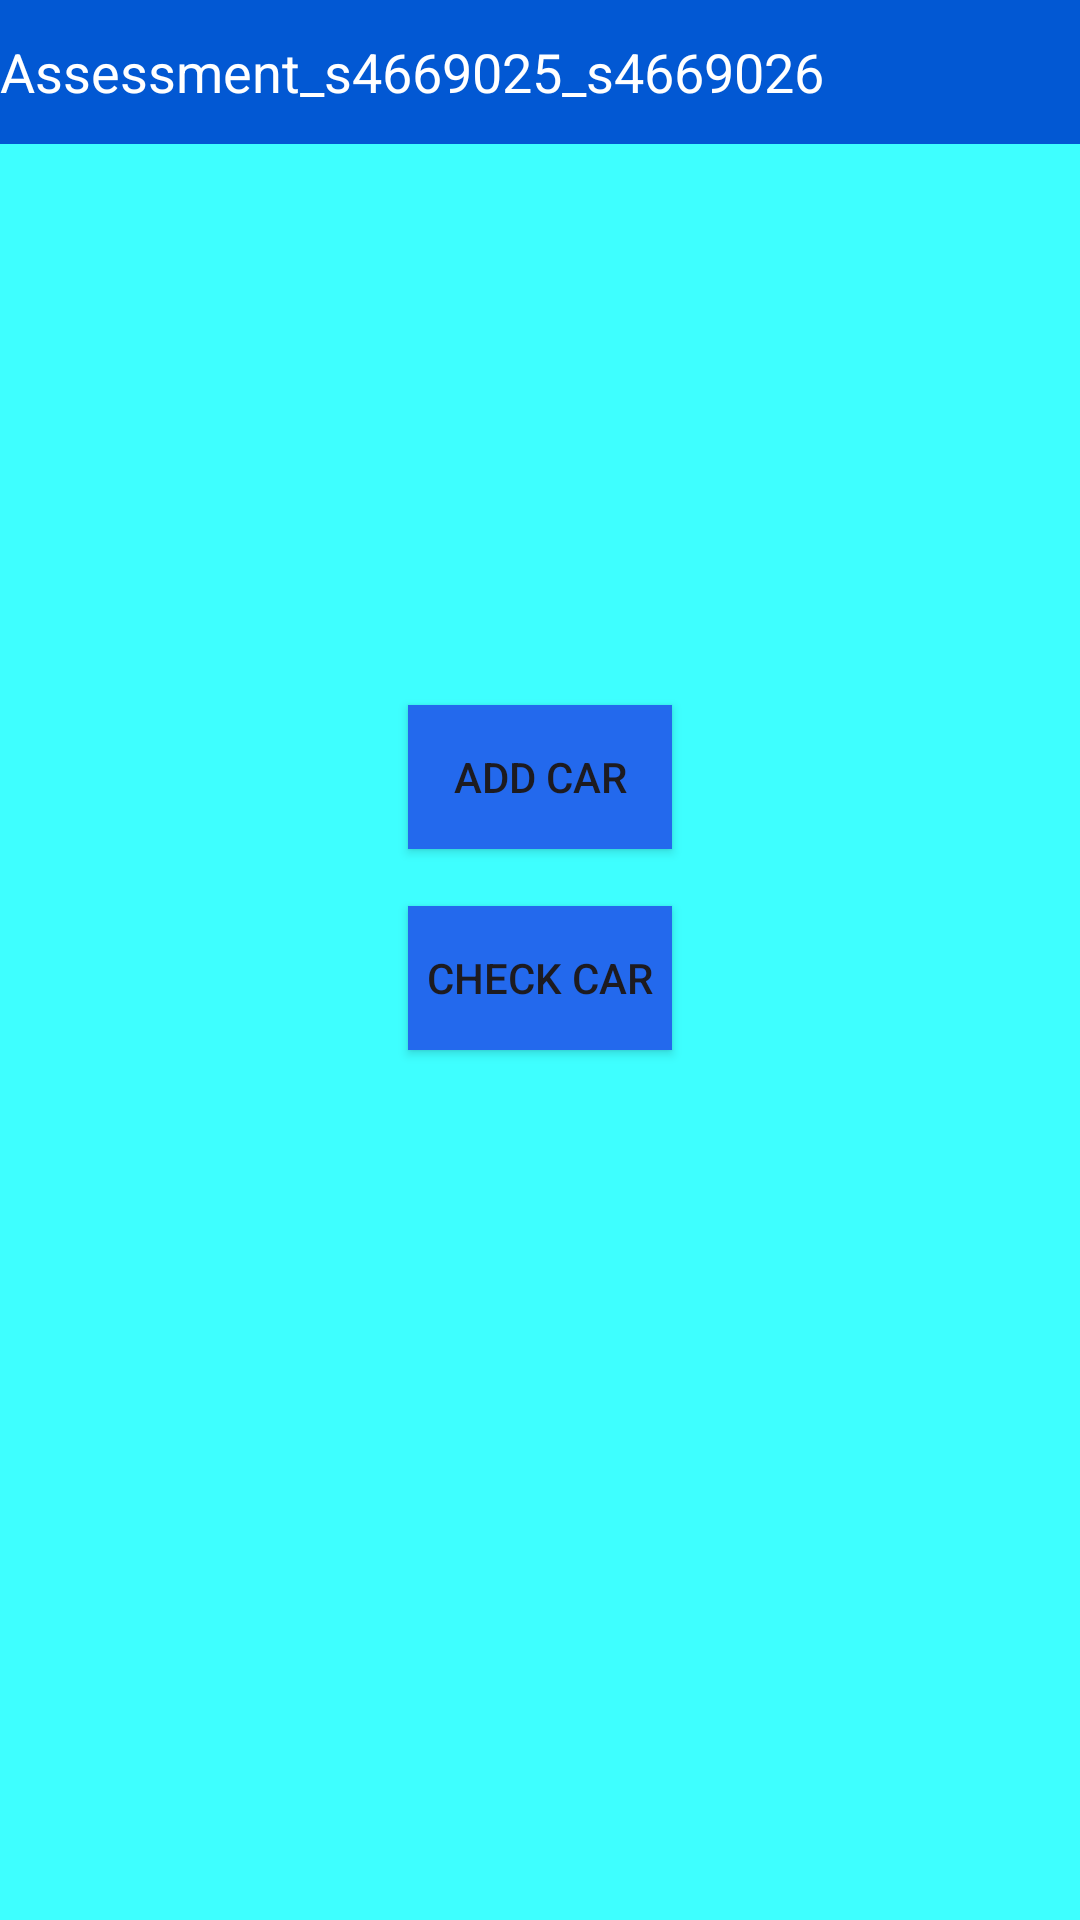

The Android layout XML behind this screen, and the referenced resources:
<!-- AndroidManifest.xml: application theme Theme.Assessment_4669025_4669026 -->
<!-- res/layout/activity_main.xml -->
<RelativeLayout xmlns:android="http://schemas.android.com/apk/res/android"
    xmlns:app="http://schemas.android.com/apk/res-auto"
    android:layout_width="match_parent"
    android:layout_height="match_parent"
    android:background="#3EFFFF">


    <TextView
        android:id="@+id/textView"
        android:layout_width="413dp"
        android:layout_height="48dp"
        android:background="#0258D3"
        android:gravity="center_vertical"
        android:text="@string/AppName"
        android:textColor="@color/white"
        android:textSize="18sp" />


    <ImageView
        android:id="@+id/imageView"
        android:layout_width="258dp"
        android:layout_height="92dp"
        android:layout_below="@+id/textView"
        android:layout_marginTop="34dp"
        app:srcCompat="@drawable/car"
        android:contentDescription="@string/imgCarApp"
        android:layout_centerHorizontal="true"/>

    <Button
        android:id="@+id/button"
        android:layout_width="wrap_content"
        android:layout_height="wrap_content"
        android:layout_below="@id/imageView"
        android:layout_marginTop="61dp"
        android:layout_centerHorizontal="true"
        android:background="#2369ED"
        android:text="@string/btnHomeAddCar" />

    <Button
        android:id="@+id/button2"
        android:layout_width="wrap_content"
        android:layout_height="wrap_content"
        android:layout_below="@id/button"
        android:layout_marginTop="19dp"
        android:background="#2369ED"
        android:text="@string/btnHomeCheckCar"
        android:layout_centerHorizontal="true"/>


</RelativeLayout>
<!-- resources referenced by this layout -->
<resources>
  <string name="AppName">Assessment_s4669025_s4669026</string>
  <string name="btnHomeAddCar">ADD CAR</string>
  <string name="btnHomeCheckCar">CHECK CAR</string>
  
      //Add Car Activity
  <string name="imgCarApp">Car Image</string>
  <style name="Theme.Assessment_4669025_4669026" parent="Base.Theme.Assessment_4669025_4669026" />
  <style name="Base.Theme.Assessment_4669025_4669026" parent="Theme.Material3.DayNight.NoActionBar">
          
          
      </style>
  <!-- not gathered from this repository: default colours our renderer supplied (Android Studio template values) -->
  <color name="white">#FFFFFFFF</color>
</resources>
